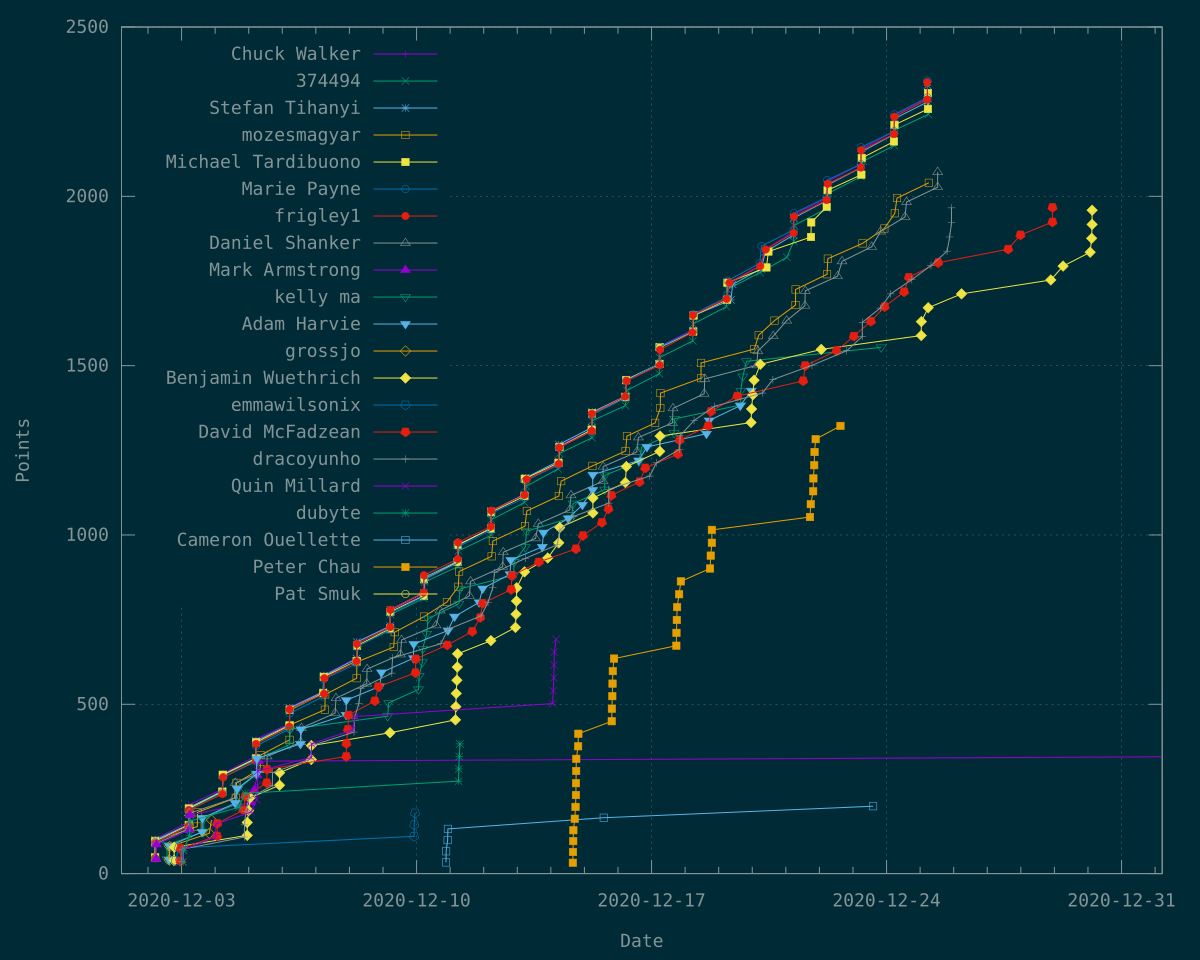

The file beside this chart, header and first rows:
Time	Chuck Walker	374494	Stefan Tihanyi	mozesmagyar	Michael Tardibuono	Marie Payne	frigley1	Daniel Shanker	Mark Armstrong	kelly ma	Adam Harvie	grossjo	Benjamin Wuethrich	emmawilsonix	David McFadzean	dracoyunho	Quin Millard	dubyte	Cameron Ouellette	Peter Chau	Pat Smuk
1606885421	51	?	?	?	?	?	?	?	?	?	?	?	?	?	?	?	?	?	?	?	?
1606885477	?	50	?	?	?	?	?	?	?	?	?	?	?	?	?	?	?	?	?	?	?
1606885497	?	?	49	?	?	?	?	?	?	?	?	?	?	?	?	?	?	?	?	?	?
1606885531	?	?	?	48	?	?	?	?	?	?	?	?	?	?	?	?	?	?	?	?	?
1606885538	?	?	?	?	47	?	?	?	?	?	?	?	?	?	?	?	?	?	?	?	?
1606885560	?	?	?	?	?	46	?	?	?	?	?	?	?	?	?	?	?	?	?	?	?
1606885695	102	?	?	?	?	?	?	?	?	?	?	?	?	?	?	?	?	?	?	?	?
1606885710	?	?	99	?	?	?	?	?	?	?	?	?	?	?	?	?	?	?	?	?	?
1606885735	?	?	?	97	?	?	?	?	?	?	?	?	?	?	?	?	?	?	?	?	?
1606885739	?	?	?	?	95	?	?	?	?	?	?	?	?	?	?	?	?	?	?	?	?
1606885791	?	?	?	?	?	93	?	?	?	?	?	?	?	?	?	?	?	?	?	?	?
1606885869	?	96	?	?	?	?	?	?	?	?	?	?	?	?	?	?	?	?	?	?	?
1606886093	?	?	?	?	?	?	45	?	?	?	?	?	?	?	?	?	?	?	?	?	?
1606886471	?	?	?	?	?	?	90	?	?	?	?	?	?	?	?	?	?	?	?	?	?
1606887512	?	?	?	?	?	?	?	44	?	?	?	?	?	?	?	?	?	?	?	?	?
1606887961	?	?	?	?	?	?	?	88	?	?	?	?	?	?	?	?	?	?	?	?	?
1606888077	?	?	?	?	?	?	?	?	43	?	?	?	?	?	?	?	?	?	?	?	?
1606888970	?	?	?	?	?	?	?	?	86	?	?	?	?	?	?	?	?	?	?	?	?
1606916012	?	?	?	?	?	?	?	?	?	42	?	?	?	?	?	?	?	?	?	?	?
1606916629	?	?	?	?	?	?	?	?	?	84	?	?	?	?	?	?	?	?	?	?	?
1606921220	?	?	?	?	?	?	?	?	?	?	41	?	?	?	?	?	?	?	?	?	?
1606921824	?	?	?	?	?	?	?	?	?	?	82	?	?	?	?	?	?	?	?	?	?
1606922481	?	?	?	?	?	?	?	?	?	?	?	40	?	?	?	?	?	?	?	?	?
1606922935	?	?	?	?	?	?	?	?	?	?	?	80	?	?	?	?	?	?	?	?	?
1606934299	?	?	?	?	?	?	?	?	?	?	?	?	39	?	?	?	?	?	?	?	?
1606934839	?	?	?	?	?	?	?	?	?	?	?	?	78	?	?	?	?	?	?	?	?
1606938331	?	?	?	?	?	?	?	?	?	?	?	?	?	38	?	?	?	?	?	?	?
1606946707	?	?	?	?	?	?	?	?	?	?	?	?	?	76	?	?	?	?	?	?	?
1606950907	?	?	?	?	?	?	?	?	?	?	?	?	?	?	37	?	?	?	?	?	?
1606951356	?	?	?	?	?	?	?	?	?	?	?	?	?	?	74	?	?	?	?	?	?
1606954236	?	?	?	?	?	?	?	?	?	?	?	?	?	?	?	36	?	?	?	?	?
1606955348	?	?	?	?	?	?	?	?	?	?	?	?	?	?	?	72	?	?	?	?	?
1606956441	?	?	?	?	?	?	?	?	?	?	?	?	?	?	?	?	35	?	?	?	?
1606956949	?	?	?	?	?	?	?	?	?	?	?	?	?	?	?	?	70	?	?	?	?
1606957558	?	?	?	?	?	?	?	?	?	?	?	?	?	?	?	?	?	34	?	?	?
1606958670	?	?	?	?	?	?	?	?	?	?	?	?	?	?	?	?	?	68	?	?	?
1606971846	?	?	?	?	?	?	141	?	?	?	?	?	?	?	?	?	?	?	?	?	?
1606971879	152	?	?	?	?	?	?	?	?	?	?	?	?	?	?	?	?	?	?	?	?
1606971959	?	145	?	?	?	?	?	?	?	?	?	?	?	?	?	?	?	?	?	?	?
1606972007	203	?	?	?	?	?	?	?	?	?	?	?	?	?	?	?	?	?	?	?	?
1606972017	?	?	?	?	143	?	?	?	?	?	?	?	?	?	?	?	?	?	?	?	?
1606972043	?	?	?	?	?	140	?	?	?	?	?	?	?	?	?	?	?	?	?	?	?
1606972047	?	?	145	?	?	?	?	?	?	?	?	?	?	?	?	?	?	?	?	?	?
1606972147	?	?	195	?	?	?	?	?	?	?	?	?	?	?	?	?	?	?	?	?	?
1606972217	?	?	?	?	192	?	?	?	?	?	?	?	?	?	?	?	?	?	?	?	?
1606972262	?	?	?	?	?	188	?	?	?	?	?	?	?	?	?	?	?	?	?	?	?
1606972284	?	192	?	?	?	?	?	?	?	?	?	?	?	?	?	?	?	?	?	?	?
1606972413	?	?	?	?	?	?	187	?	?	?	?	?	?	?	?	?	?	?	?	?	?
1606972702	?	?	?	?	?	?	?	133	?	?	?	?	?	?	?	?	?	?	?	?	?
1606973256	?	?	?	?	?	?	?	178	?	?	?	?	?	?	?	?	?	?	?	?	?
1606974008	?	?	?	?	?	?	?	?	?	?	?	?	?	?	?	?	?	112	?	?	?
1606974087	?	?	?	?	?	?	?	?	129	?	?	?	?	?	?	?	?	?	?	?	?
1606975586	?	?	?	?	?	?	?	?	173	?	?	?	?	?	?	?	?	?	?	?	?
1606975870	?	?	?	?	?	?	?	?	?	?	?	?	?	?	?	?	?	155	?	?	?
1606994140	?	?	?	139	?	?	?	?	?	?	?	?	?	?	?	?	?	?	?	?	?
1606994767	?	?	?	181	?	?	?	?	?	?	?	?	?	?	?	?	?	?	?	?	?
1607006480	?	?	?	?	?	?	?	?	?	?	123	?	?	?	?	?	?	?	?	?	?
1607006742	?	?	?	?	?	?	?	?	?	?	164	?	?	?	?	?	?	?	?	?	?
1607010562	?	?	?	?	?	?	?	?	?	124	?	?	?	?	?	?	?	?	?	?	?
1607011275	?	?	?	?	?	?	?	?	?	164	?	?	?	?	?	?	?	?	?	?	?
... 652 more rows
